2-way image classification set "images" from GitHub (34arsonEddy/baseIA); label vocabulary: helicopter, avion.

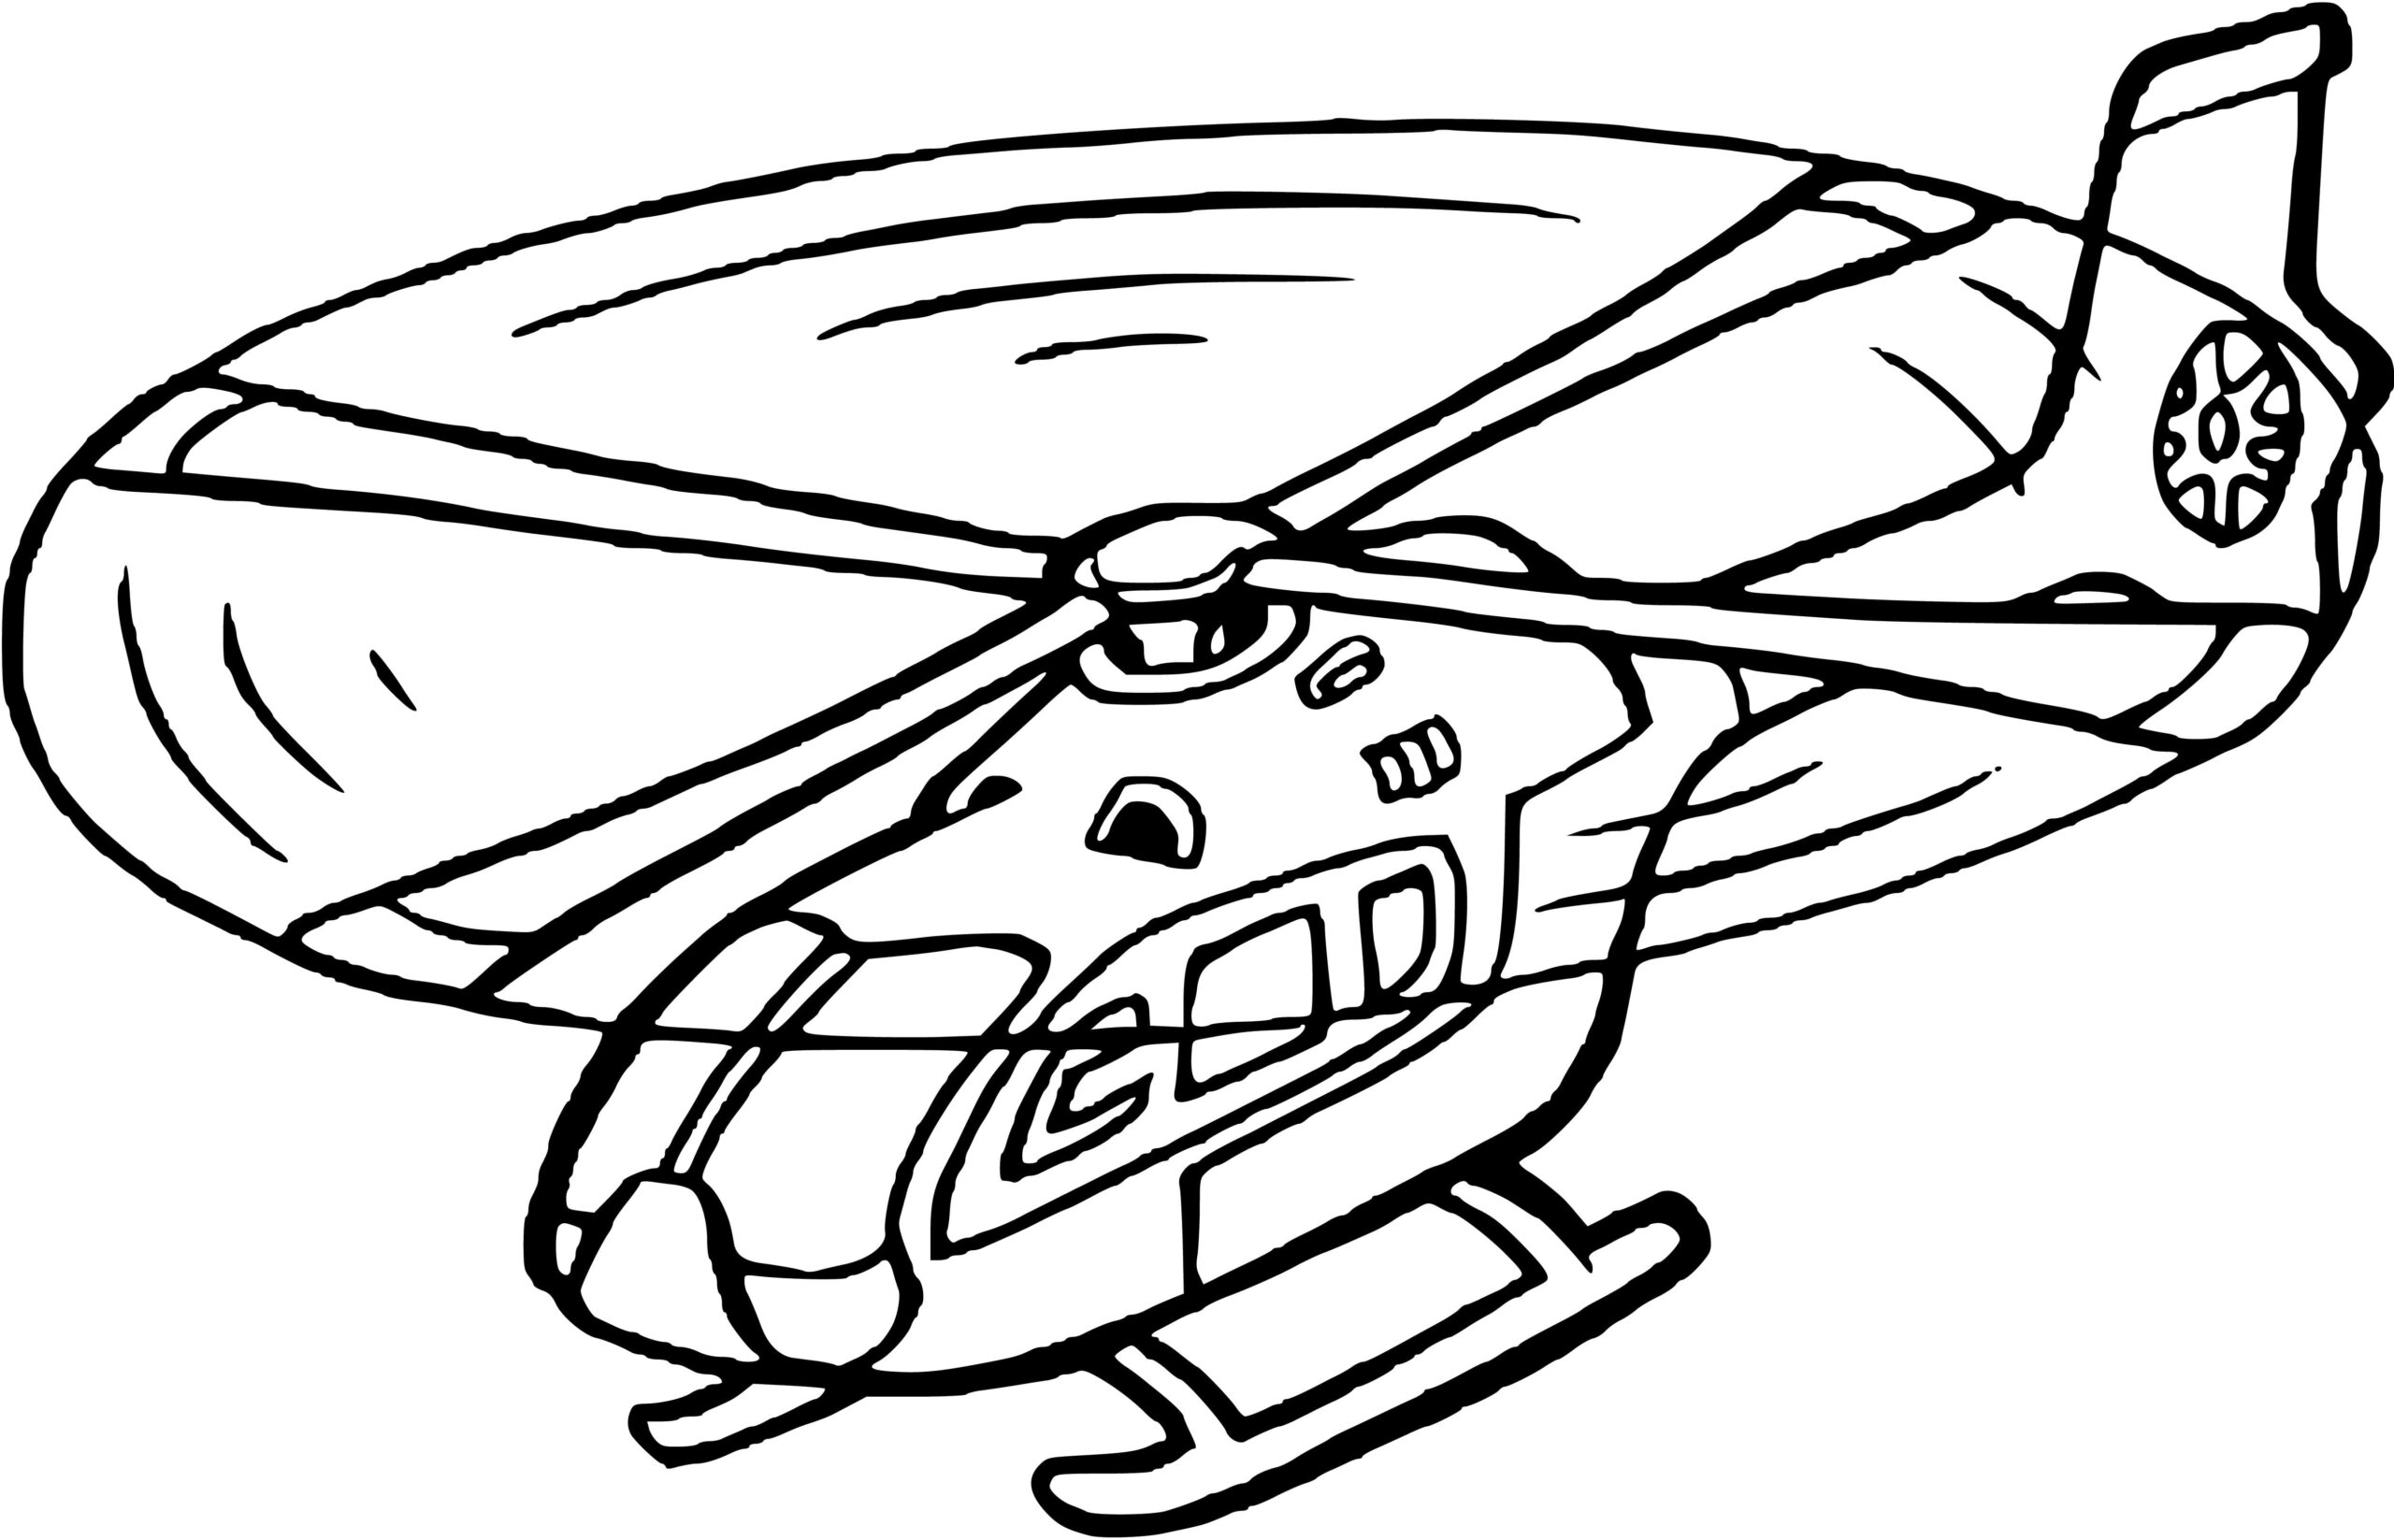
Label: helicopter

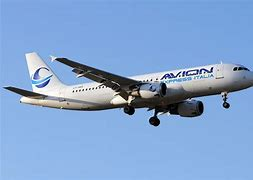
Label: avion

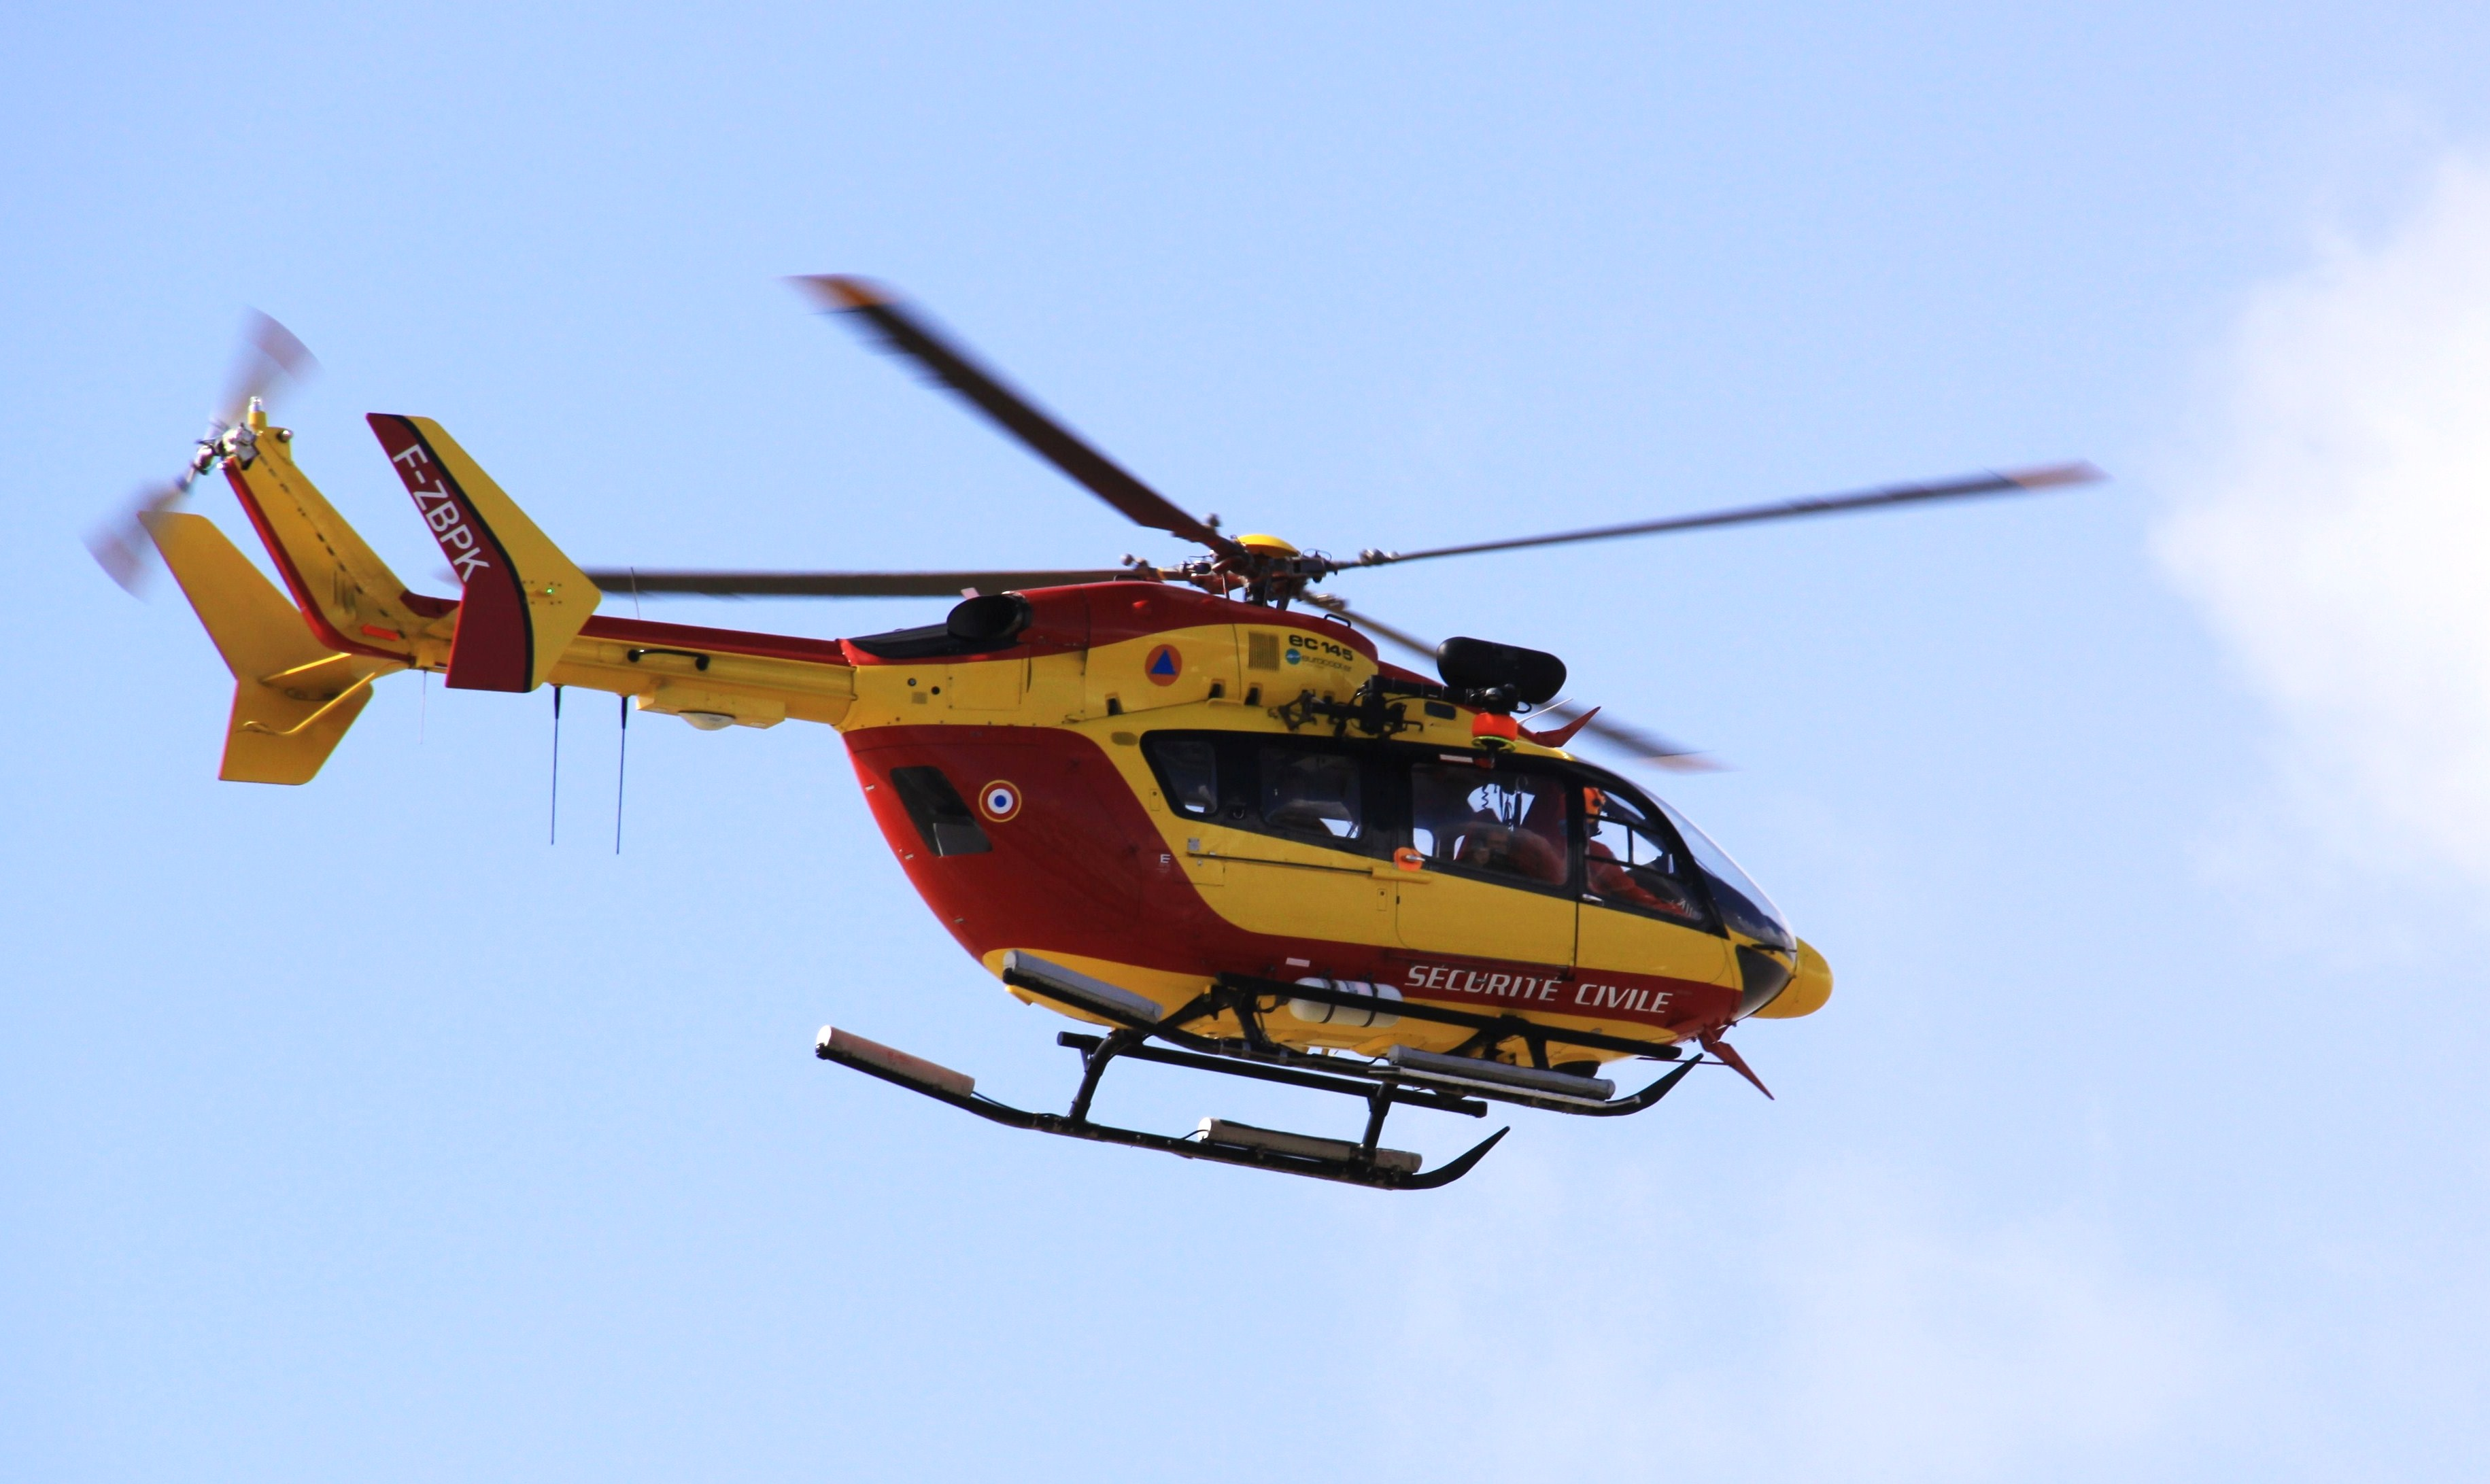
Label: helicopter

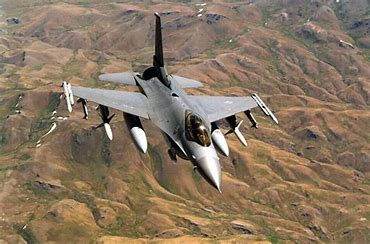
Label: avion
